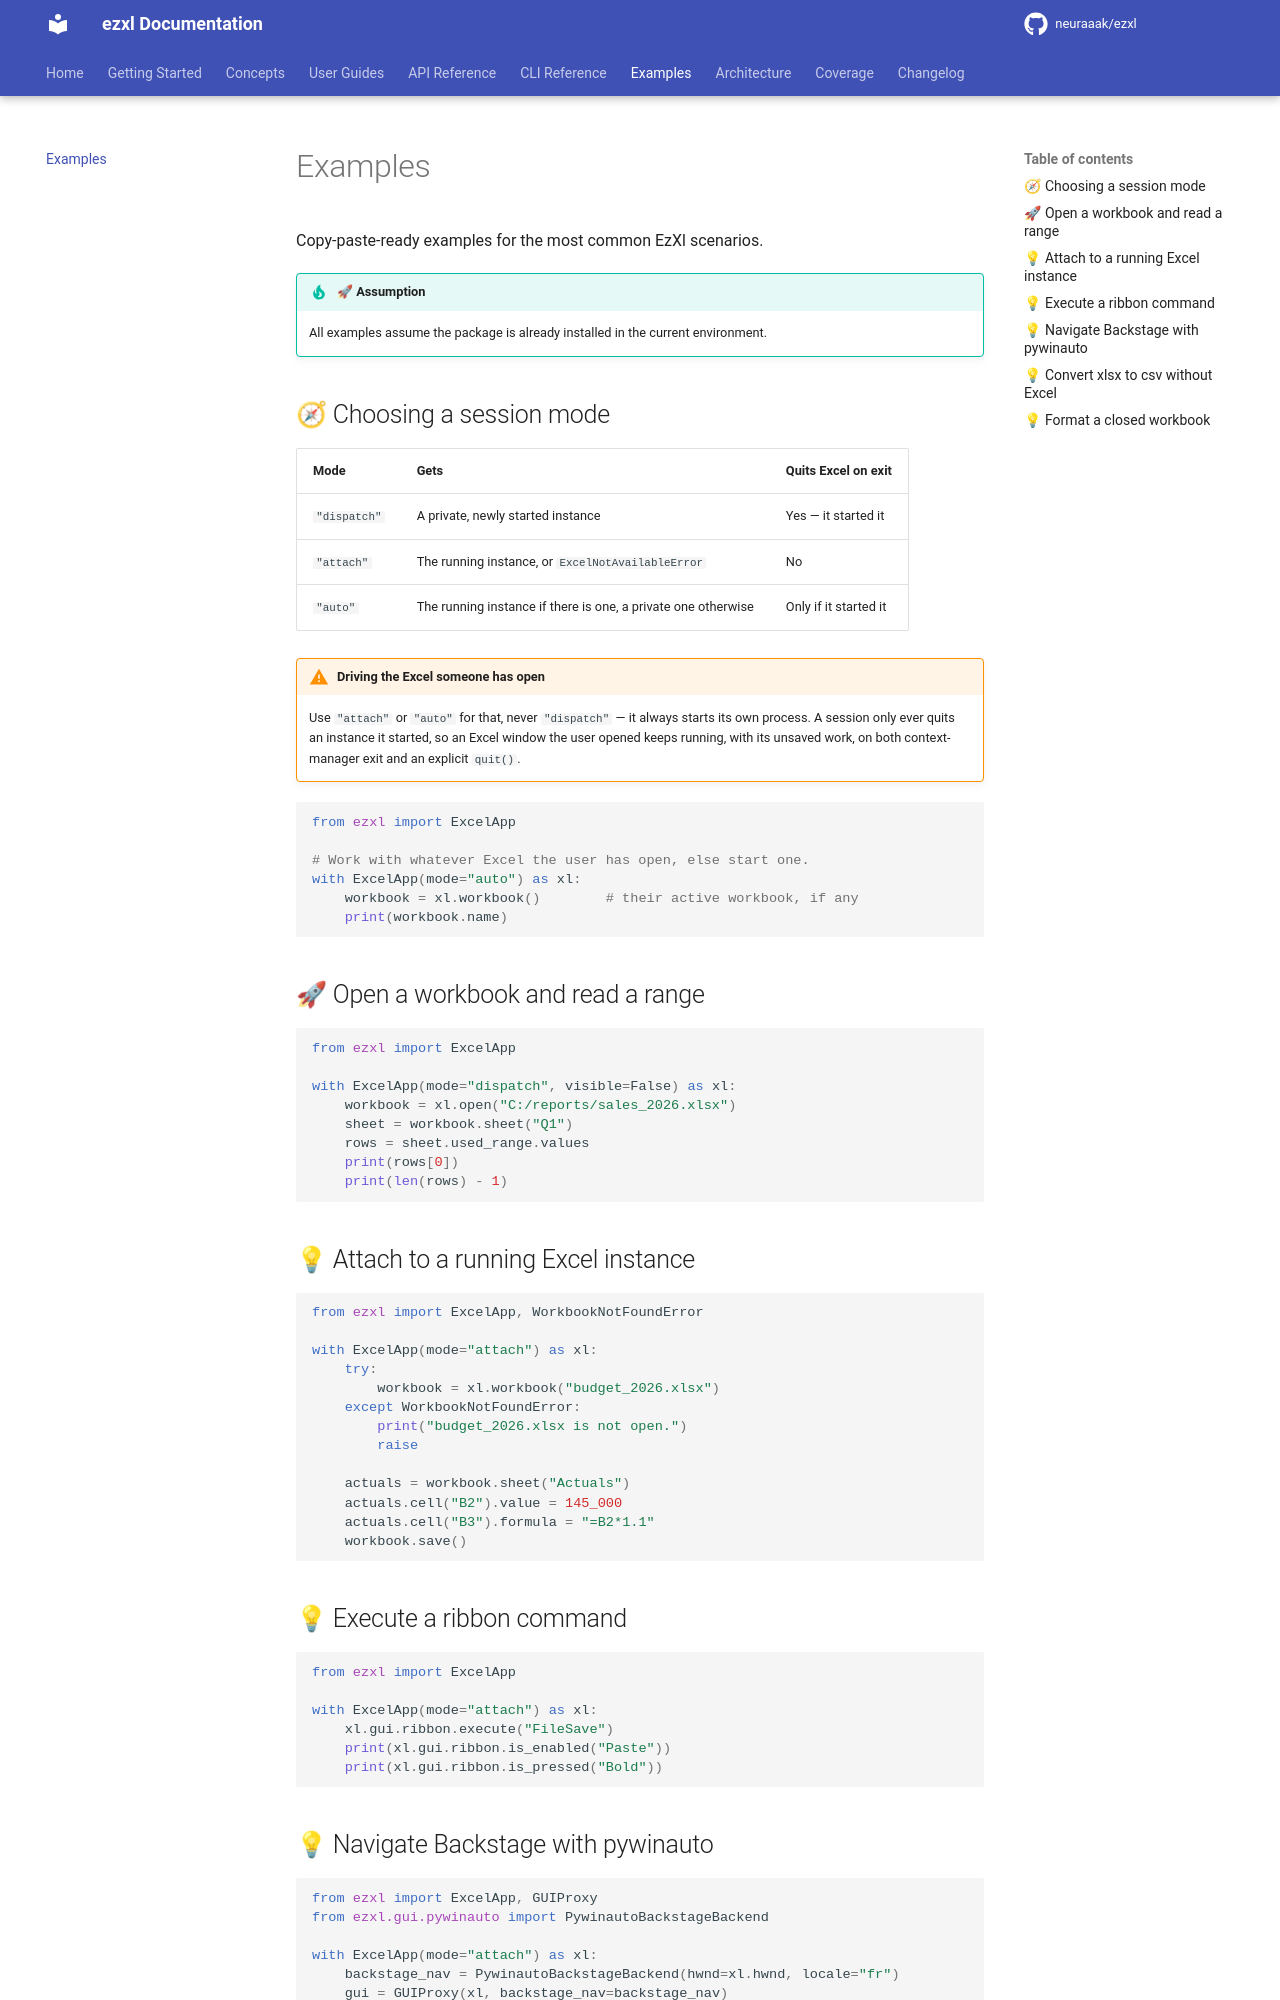

repository: neuraaak/ezxl · page: dev/examples/index.html · generator: mkdocs

# Examples

Copy-paste-ready examples for the most common EzXl scenarios.

!!! tip "🚀 Assumption"
    All examples assume the package is already installed in the current environment.

## 🧭 Choosing a session mode

| Mode | Gets | Quits Excel on exit |
| ---- | ---- | ------------------- |
| `"dispatch"` | A private, newly started instance | Yes — it started it |
| `"attach"` | The running instance, or `ExcelNotAvailableError` | No |
| `"auto"` | The running instance if there is one, a private one otherwise | Only if it started it |

!!! warning "Driving the Excel someone has open"
    Use `"attach"` or `"auto"` for that, never `"dispatch"` — it always starts
    its own process. A session only ever quits an instance it started, so an
    Excel window the user opened keeps running, with its unsaved work, on
    both context-manager exit and an explicit `quit()`.

```python
from ezxl import ExcelApp

# Work with whatever Excel the user has open, else start one.
with ExcelApp(mode="auto") as xl:
    workbook = xl.workbook()        # their active workbook, if any
    print(workbook.name)
```

## 🚀 Open a workbook and read a range

```python
from ezxl import ExcelApp

with ExcelApp(mode="dispatch", visible=False) as xl:
    workbook = xl.open("C:/reports/sales_2026.xlsx")
    sheet = workbook.sheet("Q1")
    rows = sheet.used_range.values
    print(rows[0])
    print(len(rows) - 1)
```

## 💡 Attach to a running Excel instance

```python
from ezxl import ExcelApp, WorkbookNotFoundError

with ExcelApp(mode="attach") as xl:
    try:
        workbook = xl.workbook("budget_2026.xlsx")
    except WorkbookNotFoundError:
        print("budget_2026.xlsx is not open.")
        raise

    actuals = workbook.sheet("Actuals")
    actuals.cell("B2").value = 145_000
    actuals.cell("B3").formula = "=B2*1.1"
    workbook.save()
```

## 💡 Execute a ribbon command

```python
from ezxl import ExcelApp

with ExcelApp(mode="attach") as xl:
    xl.gui.ribbon.execute("FileSave")
    print(xl.gui.ribbon.is_enabled("Paste"))
    print(xl.gui.ribbon.is_pressed("Bold"))
```
